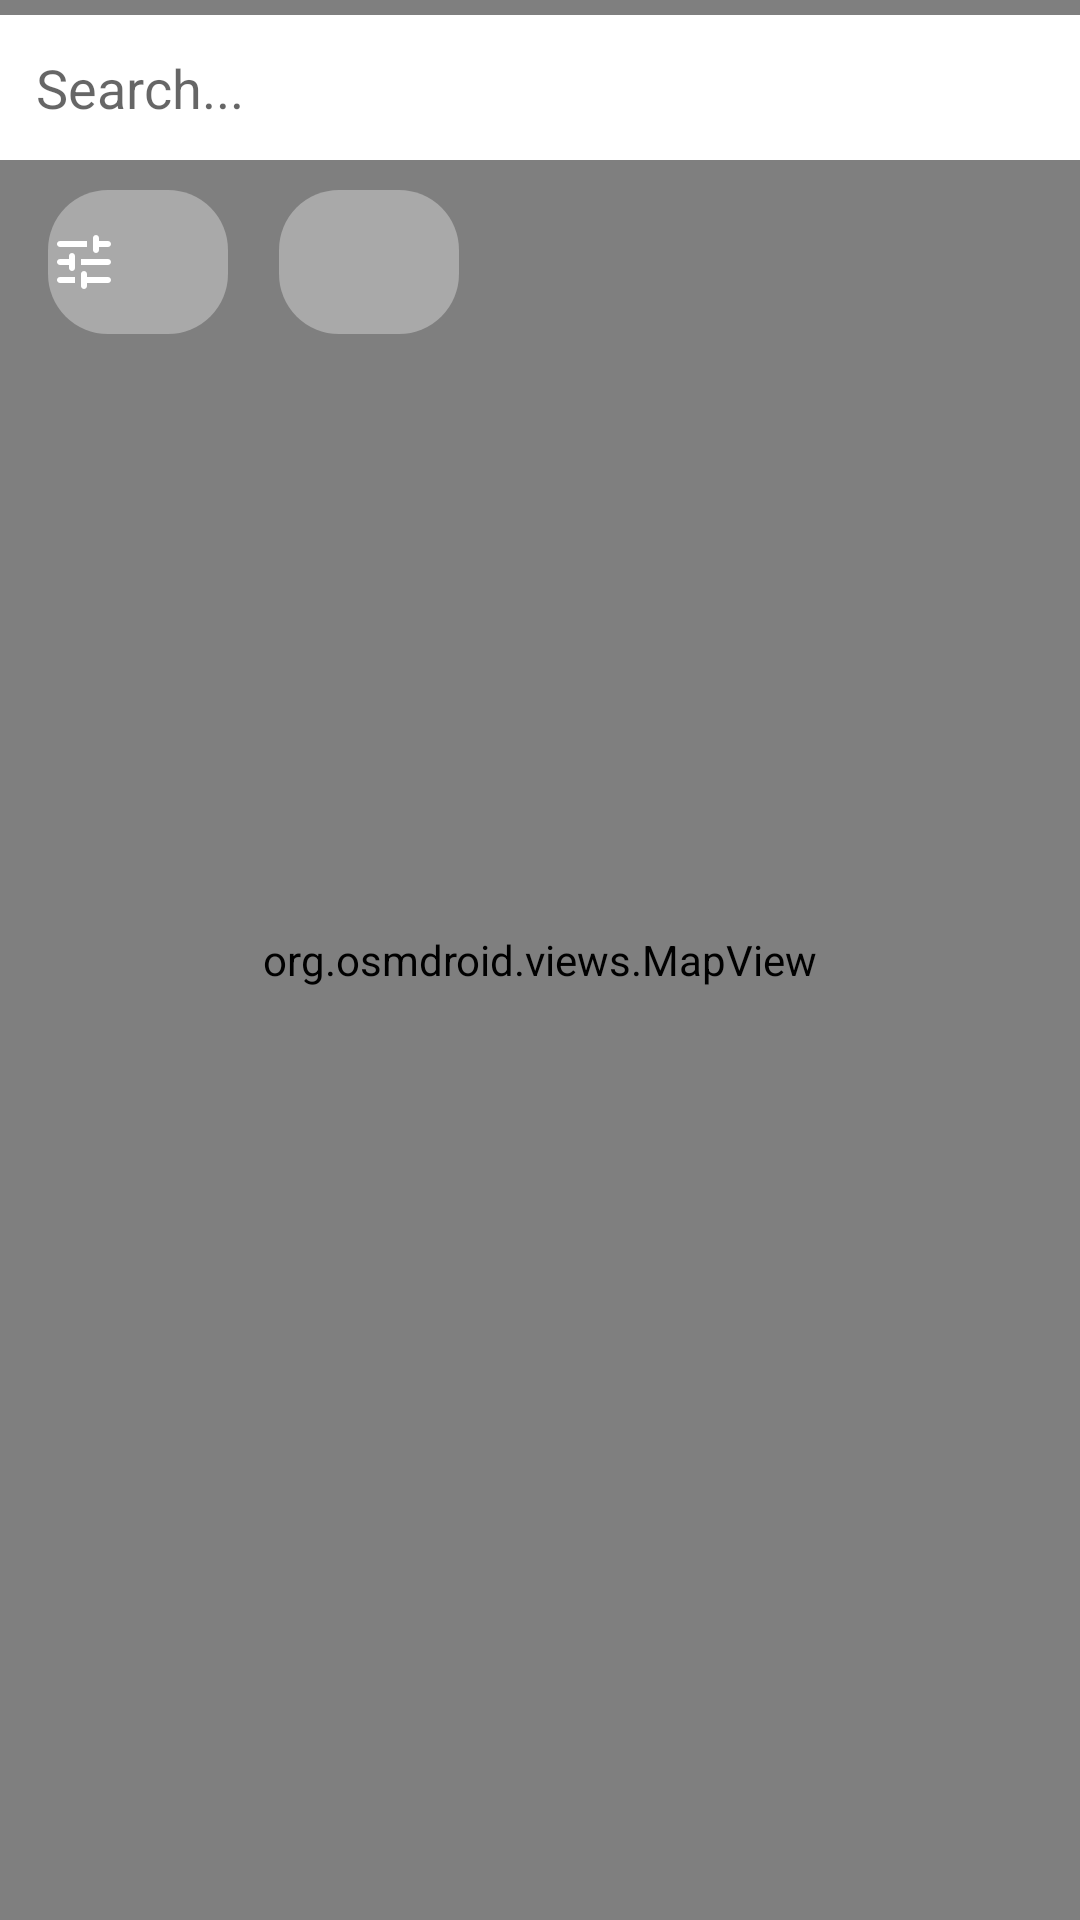

Layout XML and referenced resources for this Android screen:
<!-- AndroidManifest.xml: application theme Theme.RMAS18203 -->
<!-- res/layout/fragment_map.xml -->
<?xml version="1.0" encoding="utf-8"?>
<FrameLayout xmlns:android="http://schemas.android.com/apk/res/android"
    xmlns:tools="http://schemas.android.com/tools"
    android:id="@+id/map_fragment"
    android:layout_width="match_parent"
    android:layout_height="match_parent"
    tools:context=".fragments.MapFragment">

    <org.osmdroid.views.MapView
        android:id="@+id/mapView"
        tilesource="Mapnik"
        android:layout_width="match_parent"
        android:layout_height="match_parent" />

    <LinearLayout
        android:layout_width="match_parent"
        android:layout_height="wrap_content"
        android:orientation="vertical">

        <EditText
            android:id="@+id/searchBar"
            android:layout_width="match_parent"
            android:layout_height="wrap_content"
            android:backgroundTint="@color/white"
            android:background="@color/white"
            android:layout_marginTop="5dp"
            android:hint="Search..."
            android:textColor="@color/black"
            android:padding="12dp" />

        <LinearLayout
            android:layout_width="match_parent"
            android:layout_height="wrap_content"
            android:layout_gravity="end"
            android:orientation="horizontal"
            android:layout_marginTop="10dp">

            <Button
                android:id="@+id/filterButton"
                android:layout_width="60dp"
                android:layout_height="wrap_content"
                android:layout_gravity="end"
                android:layout_margin="16dp"
                android:layout_marginEnd="5dp"
                android:layout_marginRight="80dp"
                android:background="@drawable/round_btn_light"
                android:backgroundTint="@color/darkgray"
                android:contentDescription="filter"
                android:drawableLeft="@drawable/round_tune_24" />

            <Button
                android:id="@+id/clearButton"
                android:layout_width="60dp"
                android:layout_height="wrap_content"
                android:layout_gravity="end"
                android:layout_margin="1dp"
                android:layout_marginEnd="5dp"
                android:layout_marginRight="80dp"
                android:background="@drawable/round_btn_light"
                android:backgroundTint="@color/darkgray"
                android:contentDescription="filter"
                android:drawableLeft="@drawable/round_clear_24" />


            <Space
                android:layout_width="0dp"
                android:layout_height="1dp"
                android:layout_weight="0.9" />

            <Button
                android:id="@+id/searchButton"
                android:layout_width="60dp"
                android:layout_height="wrap_content"
                android:layout_gravity="end"
                android:layout_margin="16dp"
                android:layout_marginEnd="15dp"
                android:background="@drawable/round_btn"
                android:contentDescription="filter"
                android:drawableLeft="@drawable/round_search_24" />

        </LinearLayout>
    </LinearLayout>

</FrameLayout>
<!-- resources referenced by this layout -->
<resources>
  <color name="black">#FF000000</color>
  <color name="darkgray">#A9A9A9</color>
  <color name="white">#FFFFFFFF</color>
  <!-- drawable round_btn (drawable) -->
  <?xml version="1.0" encoding="utf-8"?>
  <shape android:shape="rectangle" xmlns:android="http://schemas.android.com/apk/res/android">
      <stroke android:color="@color/pozadina"/>
      <corners android:radius="20dp"/>
  </shape>
  <!-- drawable round_btn_light (drawable) -->
  <?xml version="1.0" encoding="utf-8"?>
  <shape android:shape="rectangle" xmlns:android="http://schemas.android.com/apk/res/android">
      <stroke android:color="@color/darkgray"/>
      <corners android:radius="20dp"/>
  </shape>
  <!-- drawable round_tune_24 (drawable) -->
  <vector xmlns:android="http://schemas.android.com/apk/res/android"
      android:width="24dp"
      android:height="24dp"
      android:viewportWidth="24"
      android:viewportHeight="24">
    <path
        android:fillColor="@android:color/white"
        android:pathData="M3,18c0,0.55 0.45,1 1,1h5v-2L4,17c-0.55,0 -1,0.45 -1,1zM3,6c0,0.55 0.45,1 1,1h9L13,5L4,5c-0.55,0 -1,0.45 -1,1zM13,20v-1h7c0.55,0 1,-0.45 1,-1s-0.45,-1 -1,-1h-7v-1c0,-0.55 -0.45,-1 -1,-1s-1,0.45 -1,1v4c0,0.55 0.45,1 1,1s1,-0.45 1,-1zM7,10v1L4,11c-0.55,0 -1,0.45 -1,1s0.45,1 1,1h3v1c0,0.55 0.45,1 1,1s1,-0.45 1,-1v-4c0,-0.55 -0.45,-1 -1,-1s-1,0.45 -1,1zM21,12c0,-0.55 -0.45,-1 -1,-1h-9v2h9c0.55,0 1,-0.45 1,-1zM16,9c0.55,0 1,-0.45 1,-1L17,7h3c0.55,0 1,-0.45 1,-1s-0.45,-1 -1,-1h-3L17,4c0,-0.55 -0.45,-1 -1,-1s-1,0.45 -1,1v4c0,0.55 0.45,1 1,1z"/>
  </vector>
  <style name="Theme.RMAS18203" parent="Theme.MaterialComponents.DayNight.NoActionBar">
          
          <item name="colorPrimary">@color/pozadina</item>
          <item name="colorPrimaryVariant">@color/pozadina</item>
          <item name="colorOnPrimary">@color/white</item>
          
          <item name="colorSecondary">@color/teal_200</item>
          <item name="colorSecondaryVariant">@color/teal_700</item>
          <item name="colorOnSecondary">@color/black</item>
          
          <item name="android:statusBarColor">?attr/colorPrimaryVariant</item>
          
      </style>
  <color name="pozadina">#FF831853</color>
  <color name="teal_200">#FF03DAC5</color>
  <color name="teal_700">#FF018786</color>
</resources>
